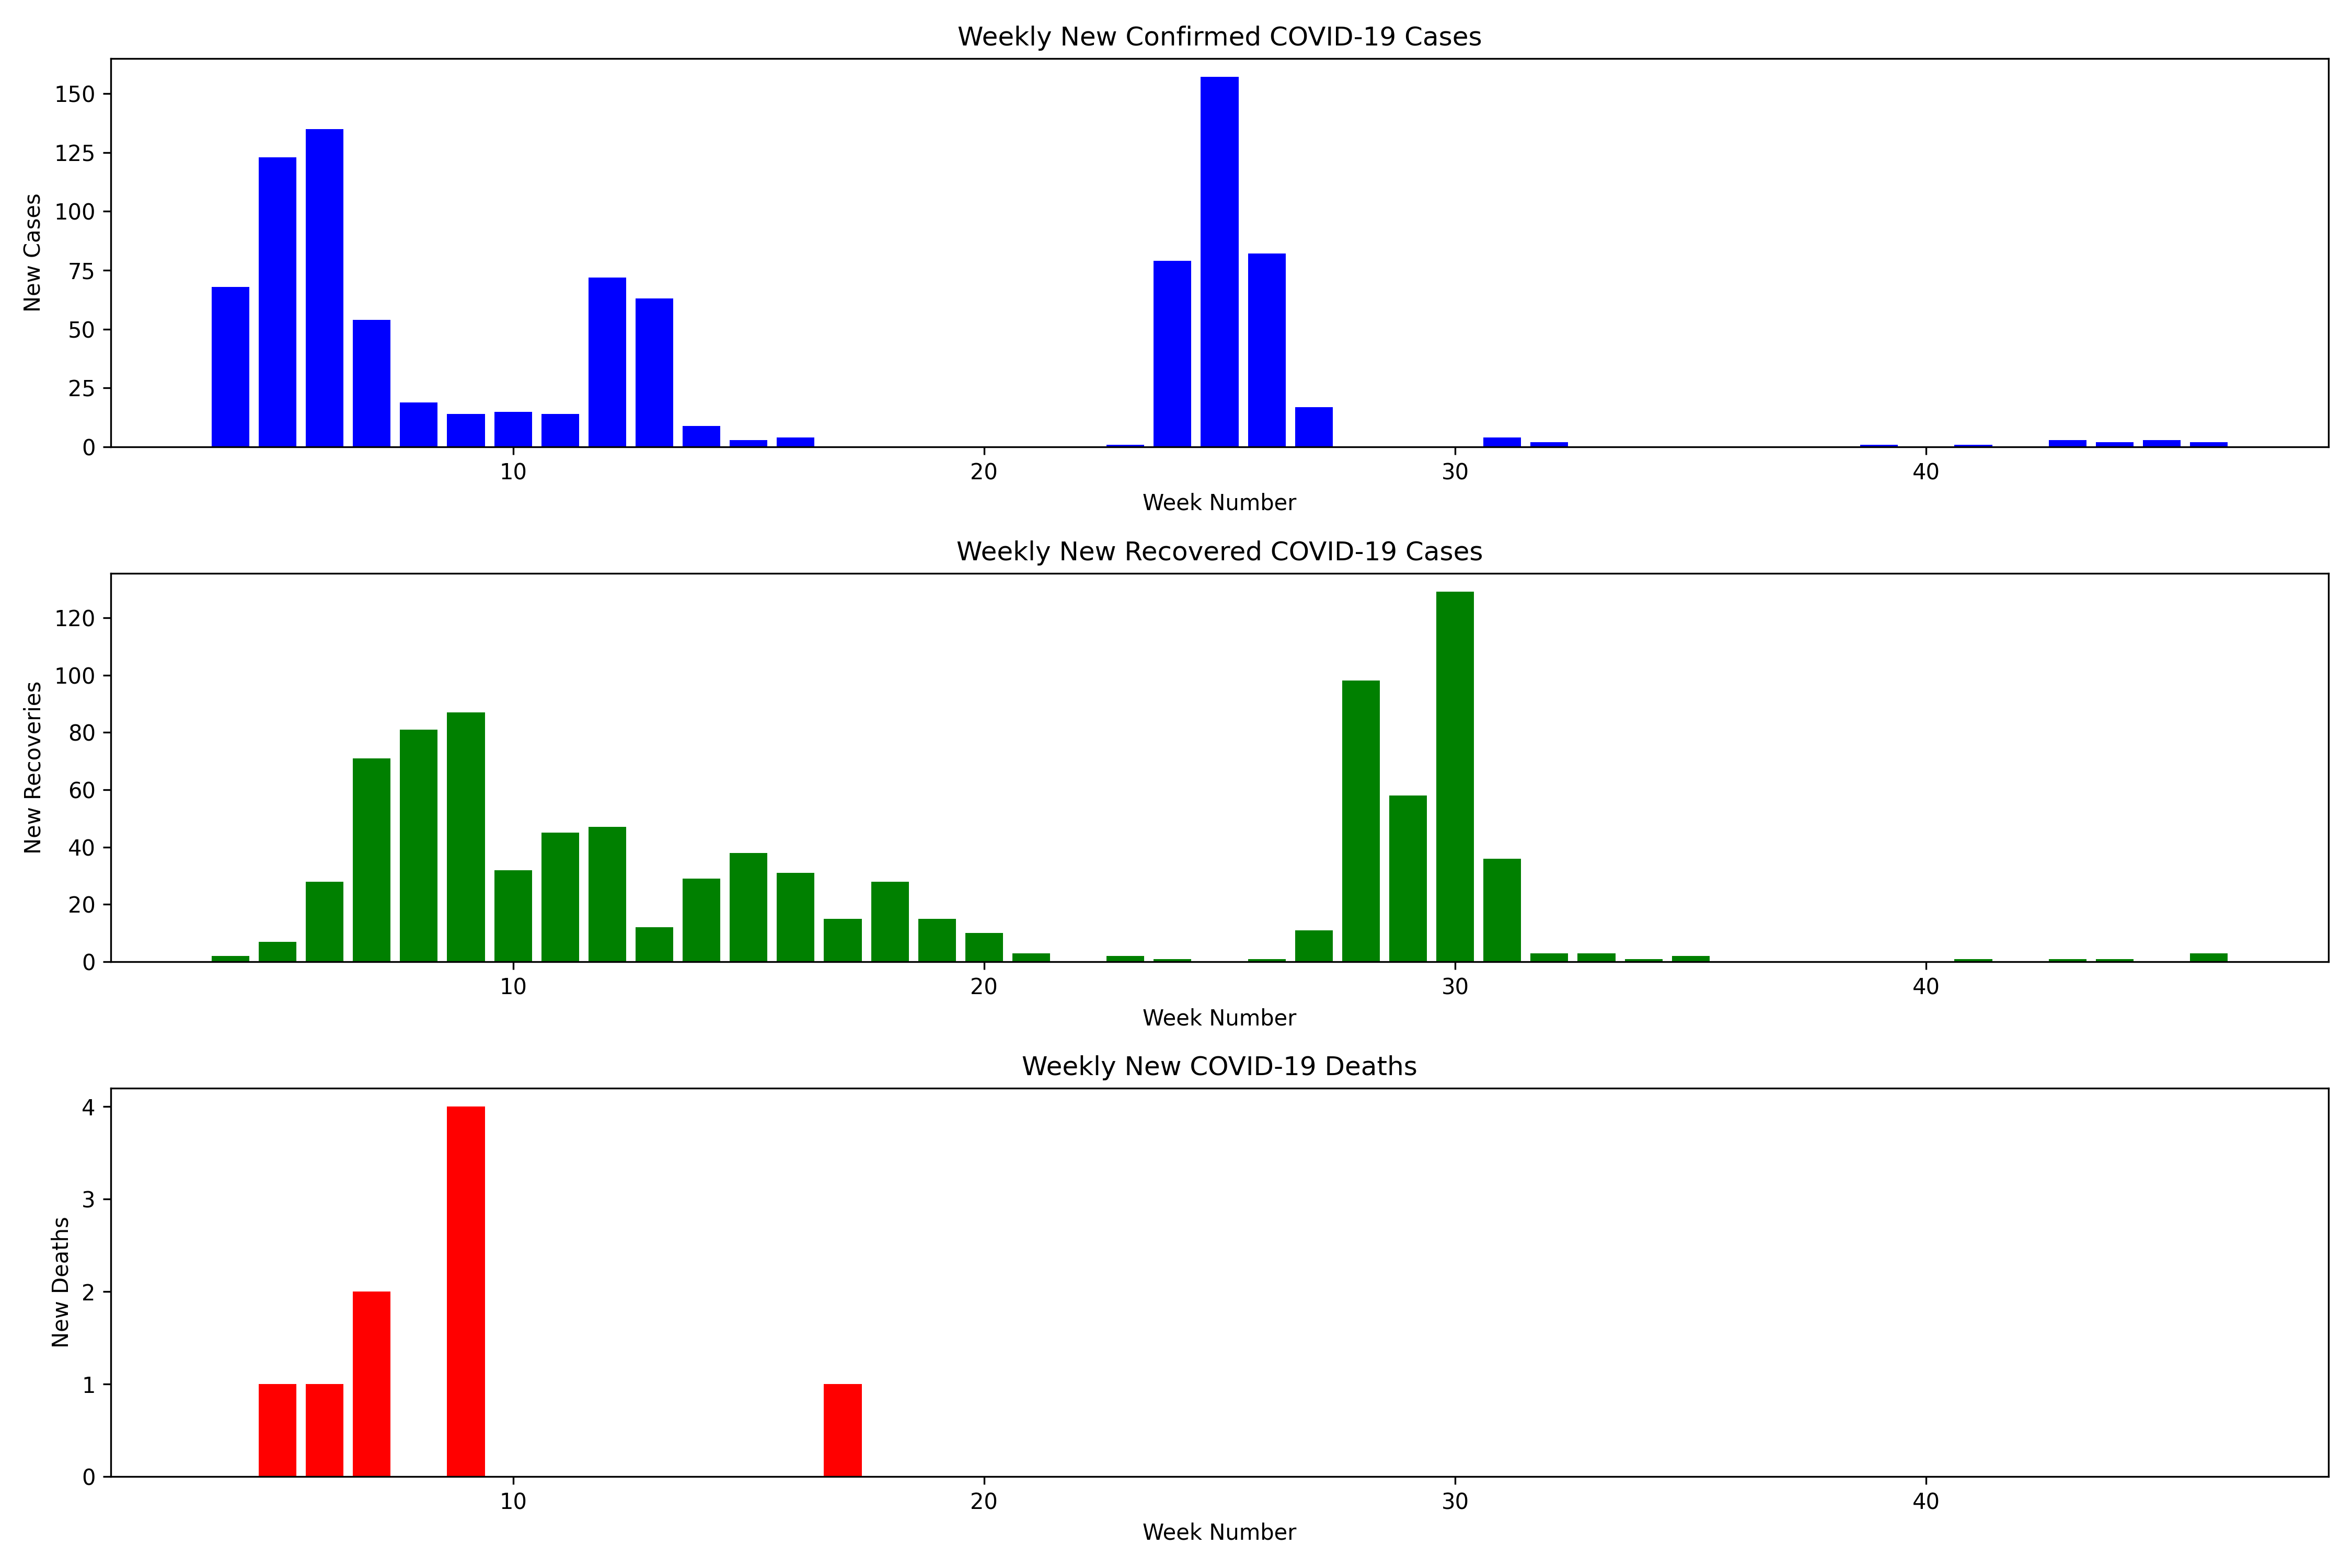

Here is the Python script that generated this plot:

#%%
import pandas as pd
import matplotlib.pyplot as plt

df = pd.read_csv('covid.csv')
df.head()
# %%
# Convert date column to datetime format
df['Date'] = pd.to_datetime(df['Date'])
# Now convert to string format if needed
df['Date'] = df['Date'].dt.strftime('%Y-%m-%d')

# Extract week number before converting to string
df['week_no'] = pd.to_datetime(df['Date']).dt.isocalendar().week
df['week_no'] = df['week_no'].astype(int)


df.head()

# %%
# Delete the 'Country/Region' and 'Province/State' columns
df_2 = df.drop(['Country/Region', 'Province/State'], axis=1)
df_2.head()

#%%
df_2 = df_2.fillna(0)
df_2.head()

# %%
# Create a copy of the dataframe to calculate daily values
daily_df = df_2.copy()

# Sort the dataframe by Date
daily_df = daily_df.sort_values(['Date'])

# Calculate daily values (difference between consecutive days)
# Since we already filled NaN values with 0 earlier, we just need to handle the first row
daily_df['Daily_Confirmed'] = daily_df['Confirmed'].diff()
daily_df.loc[daily_df.index[0], 'Daily_Confirmed'] = daily_df.loc[daily_df.index[0], 'Confirmed']

daily_df['Daily_Recovered'] = daily_df['Recovered'].diff()
daily_df.loc[daily_df.index[0], 'Daily_Recovered'] = daily_df.loc[daily_df.index[0], 'Recovered']

daily_df['Daily_Deaths'] = daily_df['Deaths'].diff()
daily_df.loc[daily_df.index[0], 'Daily_Deaths'] = daily_df.loc[daily_df.index[0], 'Deaths']

daily_df.head()


# %%
# Plot weekly values
plt.figure(figsize=(15, 10))

# Group data by week_no and sum the daily values
weekly_data = daily_df.groupby('week_no').agg({
    'Daily_Confirmed': 'sum',
    'Daily_Recovered': 'sum',
    'Daily_Deaths': 'sum'
}).reset_index()

# Plot weekly confirmed cases
plt.subplot(3, 1, 1)
plt.bar(weekly_data['week_no'], weekly_data['Daily_Confirmed'], color='blue')
plt.title('Weekly New Confirmed COVID-19 Cases')
plt.ylabel('New Cases')
plt.xlabel('Week Number')

# Plot weekly recovered cases
plt.subplot(3, 1, 2)
plt.bar(weekly_data['week_no'], weekly_data['Daily_Recovered'], color='green')
plt.title('Weekly New Recovered COVID-19 Cases')
plt.ylabel('New Recoveries')
plt.xlabel('Week Number')

# Plot weekly deaths
plt.subplot(3, 1, 3)
plt.bar(weekly_data['week_no'], weekly_data['Daily_Deaths'], color='red')
plt.title('Weekly New COVID-19 Deaths')
plt.ylabel('New Deaths')
plt.xlabel('Week Number')

plt.tight_layout()

plt.savefig('weekly_covid.png', dpi=300)

plt.show()

# %%
